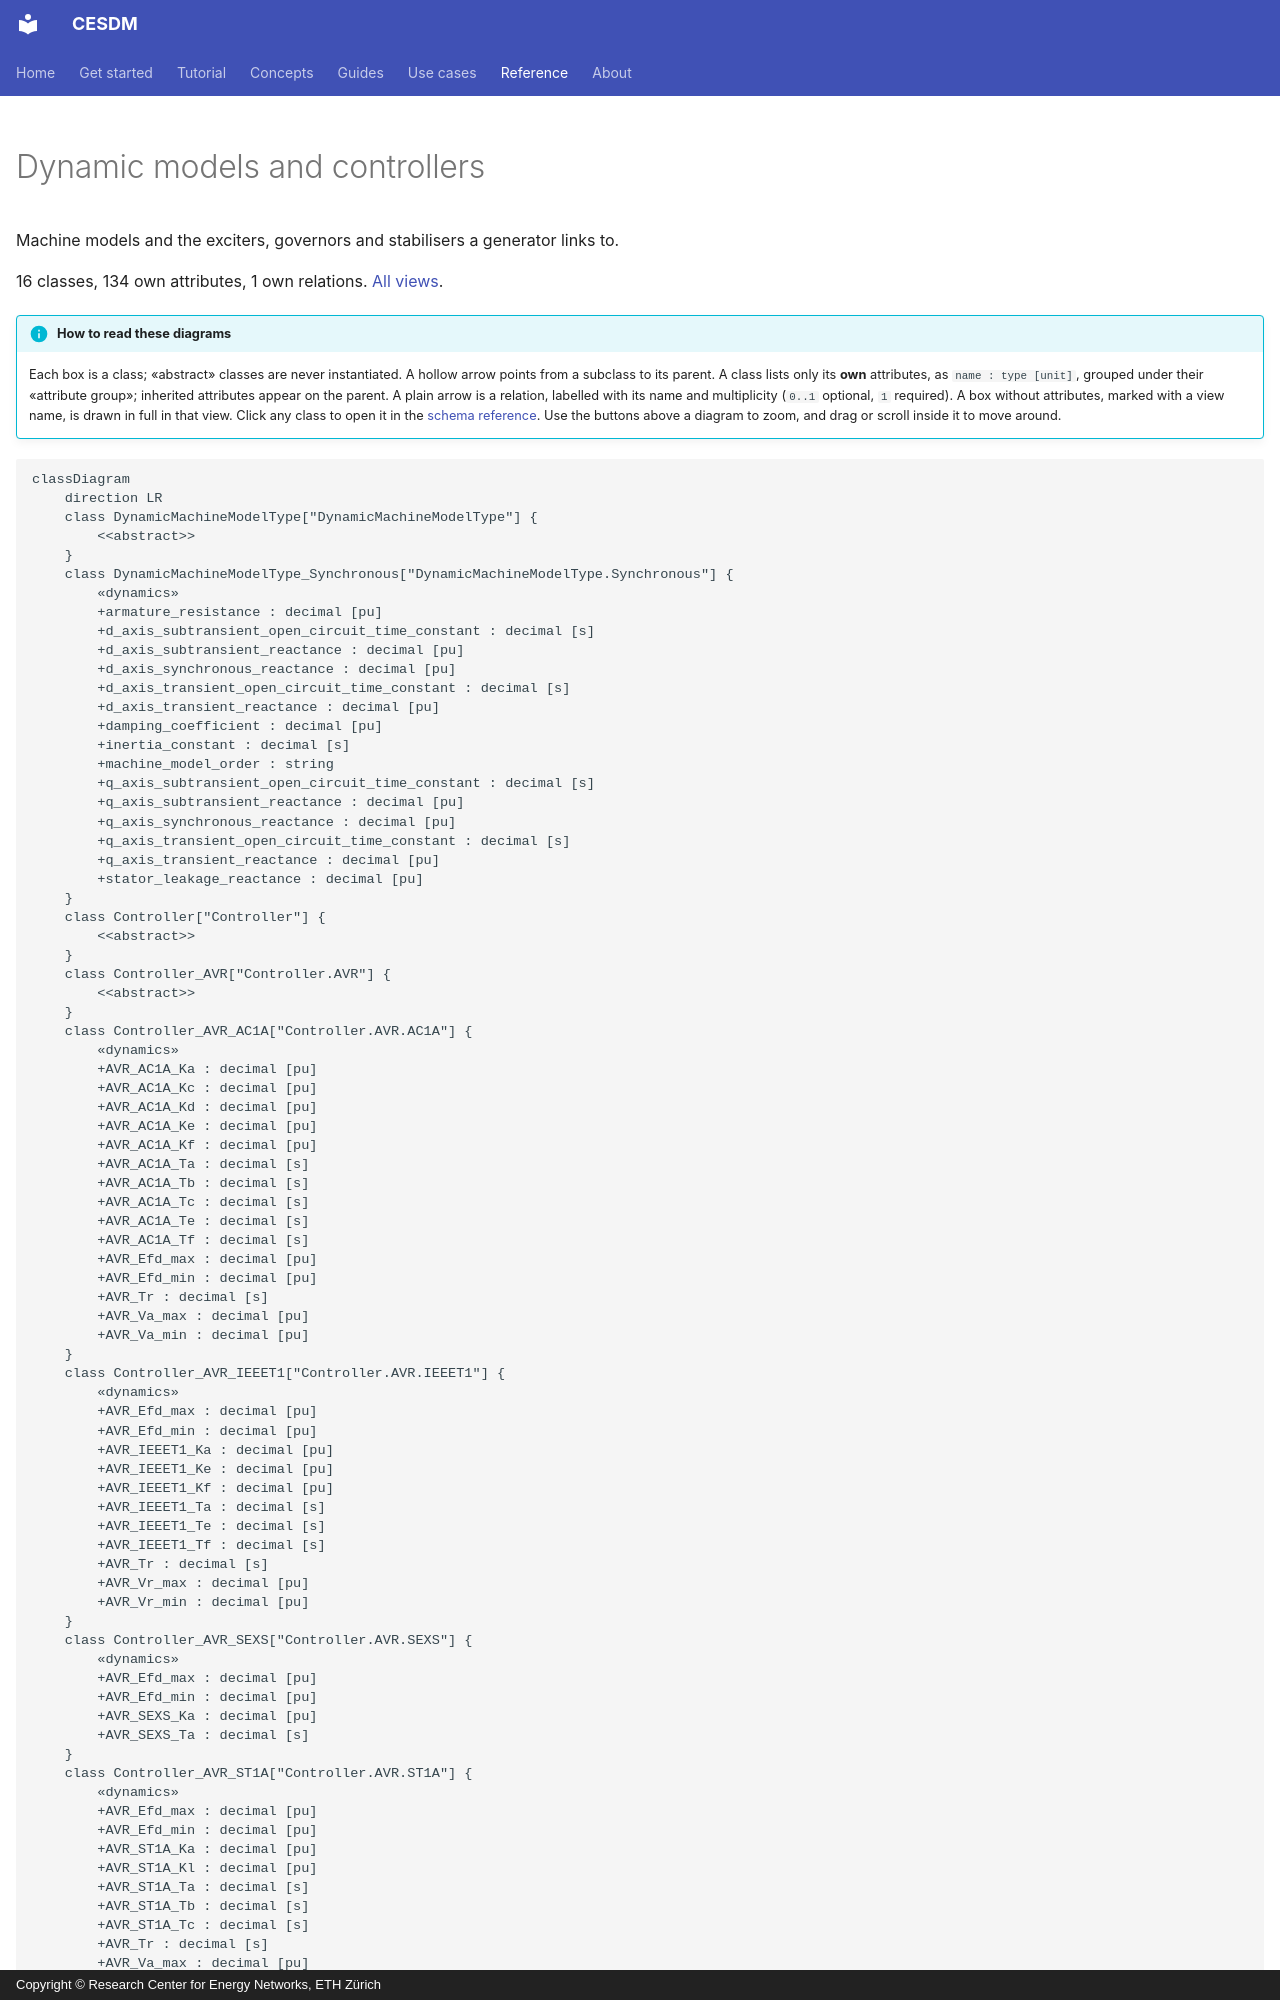

repository: cesdm/cesdm-toolbox · page: reference/schema-diagrams/dynamics/index.html · generator: mkdocs · copyright: Copyright © Research Center for Energy Networks, ETH Zürich

---
hide:
  - navigation
  - toc
---

<!-- AUTO-GENERATED by tools/generate_schema_diagrams.py — do not edit by hand. -->

# Dynamic models and controllers

Machine models and the exciters, governors and stabilisers a generator links to.

16 classes, 134 own attributes, 1 own relations. [All views](index.md).

!!! info "How to read these diagrams"
    Each box is a class; «abstract» classes are never instantiated. A hollow arrow points from a subclass
    to its parent. A class lists only its **own** attributes, as `name : type [unit]`, grouped under their
    «attribute group»; inherited attributes appear on the parent. A plain arrow is a relation, labelled with
    its name and multiplicity (`0..1` optional, `1` required). A box without attributes, marked with a view
    name, is drawn in full in that view. Click any class to open it in the [schema reference](../schema-reference.html).
    Use the buttons above a diagram to zoom, and drag or scroll inside it to move around.
